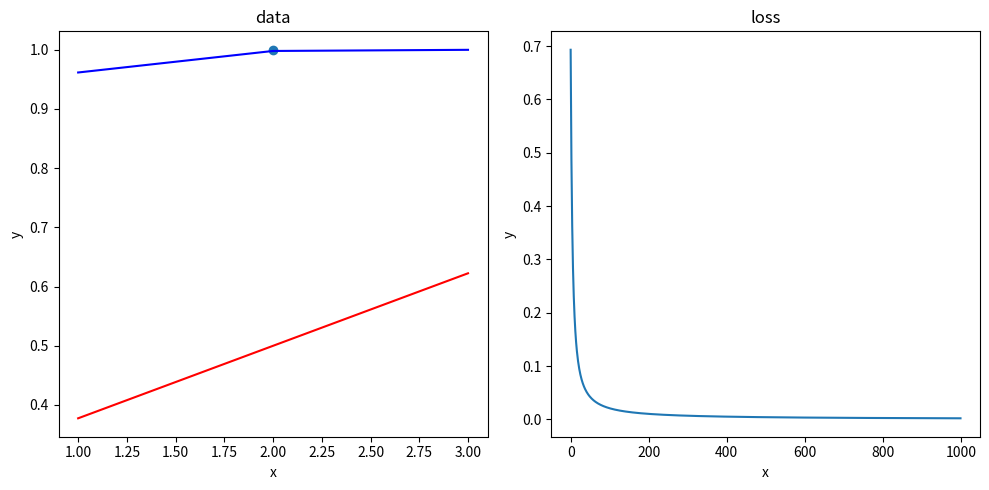

Generate this figure with matplotlib:
import math
import matplotlib.pyplot as plt

def get_data():
    x = 2
    y = 1
    return x, y

def get_model_parameters():
    w = 0.5
    b = -1
    return w, b

def sigmoid(x: float):
    return 1/(1+math.exp(-x))

def get_loss(x: float, y: float, w: float, b: float):
    z = w * x + b
    p = sigmoid(z)
    loss = - (y * math.log(p) + (1 - y) * math.log(1 - p))
    return loss

def update(x: float, y: float, w: float, b: float):
    small = 0.01
    current_loss = get_loss(x, y, w, b)
    dloss_dw = (get_loss(x, y, w + small, b) - current_loss) / small
    dloss_db = (get_loss(x, y, w, b + small) - current_loss) / small
    alpha = 0.1
    w -= alpha * dloss_dw
    b -= alpha * dloss_db
    return w, b

def main():

    x, y = get_data()
    w, b = get_model_parameters()

    _, axes = plt.subplots(1, 2, figsize=(10, 5))

    # Plot the parabola on the left subplot
    axes[0].scatter([x], [y])
    axes[0].plot([x-1, x, x+1], [sigmoid(w*(x-1)+b), sigmoid(w*x+b), sigmoid(w*(x+1)+b)], color='red')
    axes[0].set_title('data')
    axes[0].set_xlabel('x')
    axes[0].set_ylabel('y')

    # Plot the line on the right subplot
    axes[1].set_title('loss')
    axes[1].set_xlabel('x')
    axes[1].set_ylabel('y')

    x_loss = []
    y_loss = []

    for _ in range(1000):
        loss = get_loss(x, y, w, b)
        x_loss.append(len(x_loss))
        y_loss.append(loss)
        w, b = update(x, y, w, b)

    axes[1].plot(x_loss, y_loss)

    axes[0].plot([x-1, x, x+1], [sigmoid(w*(x-1)+b), sigmoid(w*x+b), sigmoid(w*(x+1)+b)], color='blue')

        # Adjust layout to prevent overlapping titles
    plt.tight_layout()

    # Display the plot
    plt.show()

if __name__ == "__main__":
    main()